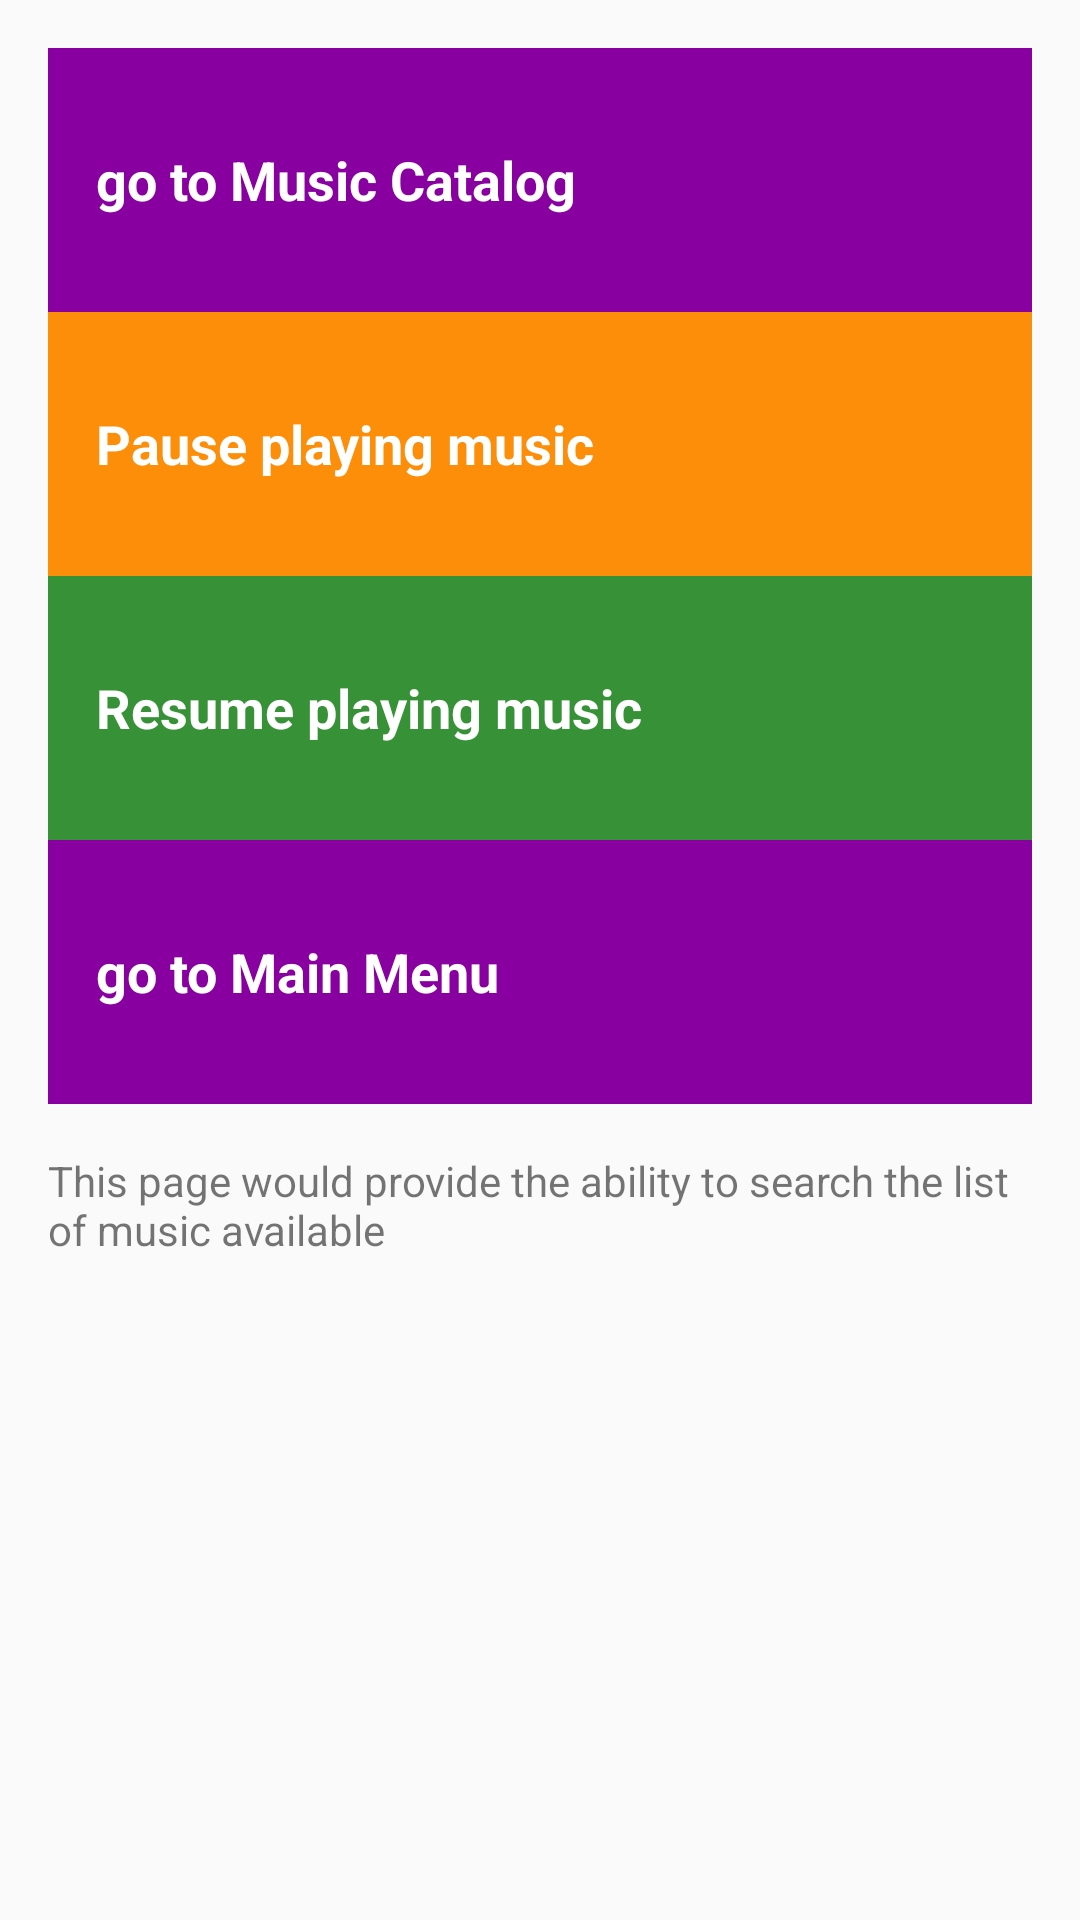

Here is an Android app screen rendered from its layout file. Give the layout XML and the strings, colors and styles it references.
<!-- AndroidManifest.xml: application theme AppTheme -->
<!-- res/layout/activity_search.xml -->
<?xml version="1.0" encoding="utf-8"?>
<RelativeLayout xmlns:android="http://schemas.android.com/apk/res/android"
    xmlns:tools="http://schemas.android.com/tools"
    android:id="@+id/activity_search"
    android:layout_width="match_parent"
    android:layout_height="match_parent"
    android:paddingBottom="@dimen/activity_vertical_margin"
    android:paddingLeft="@dimen/activity_horizontal_margin"
    android:paddingRight="@dimen/activity_horizontal_margin"
    android:paddingTop="@dimen/activity_vertical_margin"
    tools:context="com.example.android.musicapp.SearchActivity">

    <TextView
        android:id="@+id/catalog"
        style="@style/CategoryStyle"
        android:background="@color/category_purchase"
        android:text="@string/category_gotocatalog" />

    <TextView
        android:layout_below="@id/catalog"
        android:id="@+id/nowplayingpause"
        style="@style/CategoryStyle"
        android:background="@color/category_catalog"
        android:text="@string/category_nowplayingpause" />

    <TextView
        android:layout_below="@id/nowplayingpause"
        android:id="@+id/nowplayingresume"
        style="@style/CategoryStyle"
        android:background="@color/category_nowplaying"
        android:text="@string/category_nowplayingresume" />

    <TextView
        android:layout_below="@id/nowplayingresume"
        android:id="@+id/main"
        style="@style/CategoryStyle"
        android:background="@color/category_purchase"
        android:text="@string/category_gotomain" />

    <TextView
        android:layout_below="@id/main"
        android:layout_width="match_parent"
        android:layout_height="match_parent"
        android:layout_marginBottom="16dp"
        android:layout_marginTop="16dp"
        android:text="This page would provide the ability to search the list of music available" />

</RelativeLayout>
<!-- resources referenced by this layout -->
<resources>
  <color name="category_catalog">#FD8E09</color>
  <color name="category_nowplaying">#379237</color>
  <color name="category_purchase">#8800A0</color>
  <dimen name="activity_horizontal_margin">16dp</dimen>
  <dimen name="activity_vertical_margin">16dp</dimen>
  <string name="category_gotocatalog">go to Music Catalog</string>
  <string name="category_gotomain">go to Main Menu</string>
  <string name="category_nowplayingpause">Pause playing music</string>
  <string name="category_nowplayingresume">Resume playing music</string>
  <style name="CategoryStyle">
          <item name="android:layout_width">match_parent</item>
          <item name="android:layout_height">@dimen/list_item_height</item>
          <item name="android:gravity">center_vertical</item>
          <item name="android:padding">16dp</item>
          <item name="android:textColor">@android:color/white</item>
          <item name="android:textStyle">bold</item>
          <item name="android:textAppearance">?android:textAppearanceMedium</item>
      </style>
  <style name="AppTheme" parent="Theme.AppCompat.Light.DarkActionBar">
          
          <item name="colorPrimary">@color/colorPrimary</item>
          <item name="colorPrimaryDark">@color/colorPrimaryDark</item>
          <item name="colorAccent">@color/colorAccent</item>
      </style>
  <dimen name="list_item_height">88dp</dimen>
  <color name="colorPrimary">#3F51B5</color>
  <color name="colorPrimaryDark">#303F9F</color>
  <color name="colorAccent">#FF4081</color>
</resources>
